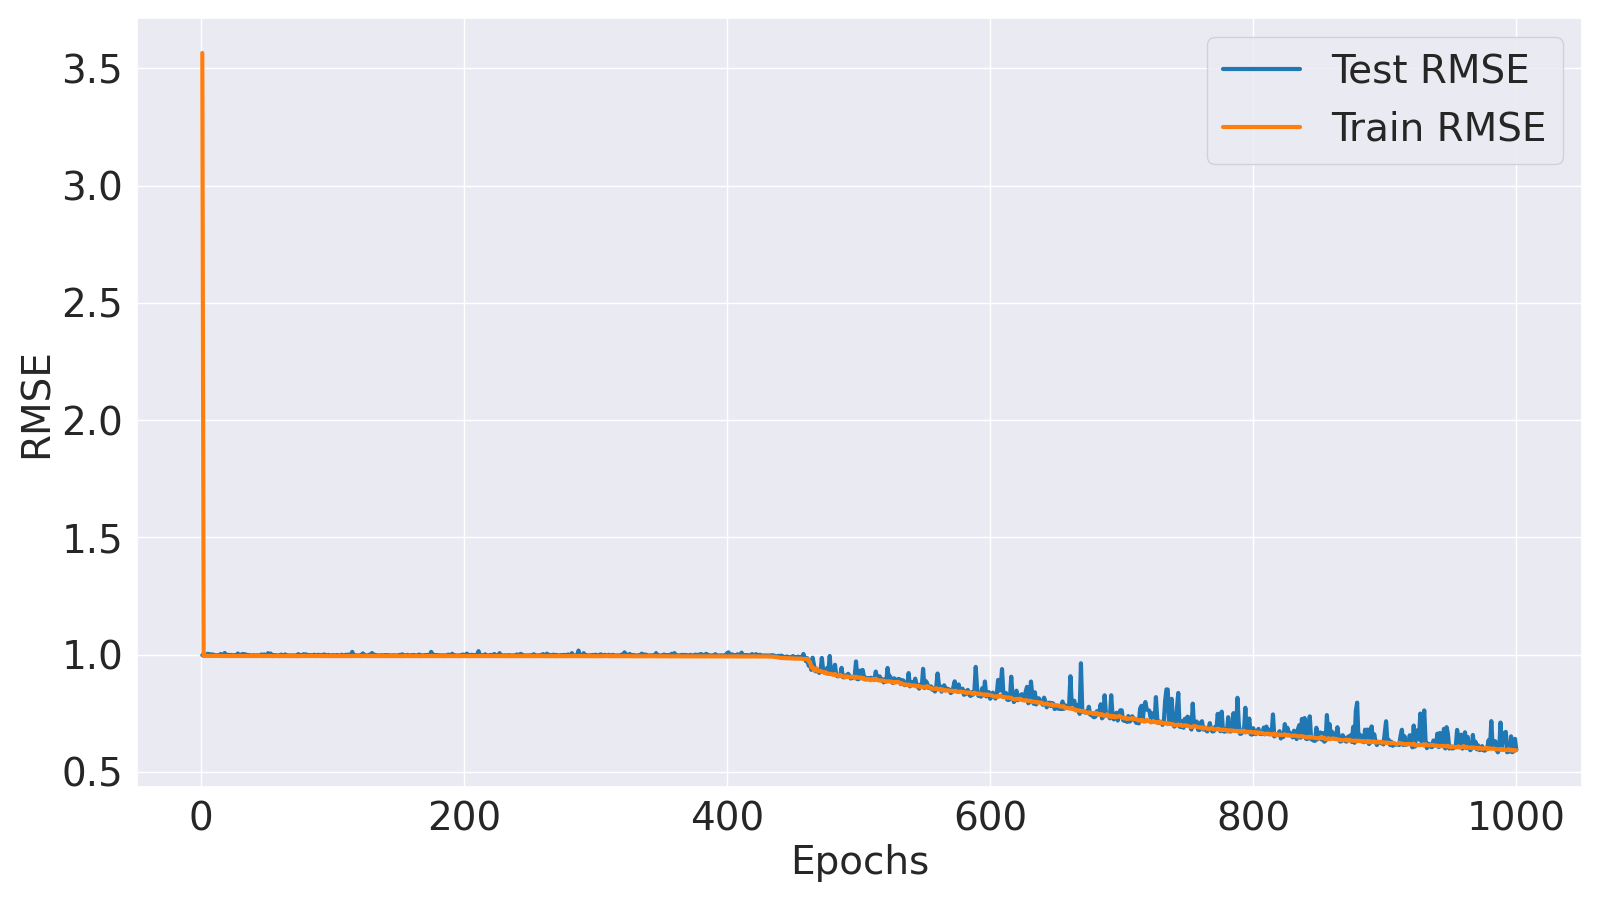

The data file committed next to this chart (first rows):
Epoch, Train MSE, Train RMSE, Test MSE, Test RMSE
1, 12.72, 3.566, 0.9955, 0.9977
2, 0.988, 0.994, 0.9955, 0.9978
3, 0.9891, 0.9945, 0.995, 0.9975
4, 0.9896, 0.9948, 0.9965, 0.9983
5, 0.9895, 0.9947, 1.007, 1.004
6, 0.9902, 0.9951, 1.001, 1
7, 0.9888, 0.9944, 1.003, 1.002
8, 0.9886, 0.9943, 0.9939, 0.9969
9, 0.9883, 0.9941, 1.002, 1.001
10, 0.9901, 0.995, 0.9967, 0.9983
11, 0.9884, 0.9942, 0.9942, 0.9971
12, 0.9888, 0.9944, 0.995, 0.9975
13, 0.9889, 0.9945, 0.9932, 0.9966
14, 0.9889, 0.9944, 0.9946, 0.9973
15, 0.988, 0.994, 1.005, 1.003
16, 0.9879, 0.994, 0.9944, 0.9972
17, 0.9884, 0.9942, 0.9929, 0.9964
18, 0.9883, 0.9941, 1.014, 1.007
19, 0.9877, 0.9938, 1.002, 1.001
20, 0.9881, 0.994, 0.9929, 0.9964
21, 0.9889, 0.9944, 0.9979, 0.999
22, 0.9884, 0.9942, 0.9947, 0.9974
23, 0.988, 0.994, 0.9976, 0.9988
24, 0.988, 0.994, 0.9931, 0.9965
25, 0.9878, 0.9939, 0.9944, 0.9972
26, 0.9882, 0.9941, 0.9957, 0.9978
27, 0.9876, 0.9938, 0.993, 0.9965
28, 0.9883, 0.9942, 1.009, 1.005
29, 0.9885, 0.9942, 0.994, 0.997
30, 0.9878, 0.9939, 0.9926, 0.9963
31, 0.9879, 0.9939, 1.003, 1.002
32, 0.9883, 0.9941, 1.006, 1.003
33, 0.9873, 0.9937, 0.9942, 0.9971
34, 0.9879, 0.9939, 1.002, 1.001
35, 0.988, 0.994, 0.9931, 0.9965
36, 0.9878, 0.9939, 0.9947, 0.9973
37, 0.9884, 0.9942, 0.9953, 0.9976
38, 0.988, 0.994, 0.9926, 0.9963
39, 0.9883, 0.9941, 0.9926, 0.9963
40, 0.9879, 0.9939, 0.9945, 0.9973
41, 0.9883, 0.9941, 0.9931, 0.9965
42, 0.9879, 0.9939, 0.9927, 0.9964
43, 0.9874, 0.9937, 0.9941, 0.997
44, 0.9882, 0.9941, 0.9927, 0.9964
45, 0.9884, 0.9942, 0.9943, 0.9972
46, 0.9888, 0.9944, 1.002, 1.001
47, 0.9878, 0.9939, 0.9926, 0.9963
48, 0.9879, 0.9939, 1.002, 1.001
49, 0.9879, 0.9939, 0.9931, 0.9966
50, 0.9882, 0.9941, 0.9968, 0.9984
51, 0.9875, 0.9937, 1.013, 1.006
52, 0.9878, 0.9939, 0.9945, 0.9973
53, 0.9879, 0.9939, 1.009, 1.005
54, 0.9876, 0.9938, 0.9926, 0.9963
55, 0.987, 0.9935, 0.9927, 0.9963
56, 0.9888, 0.9944, 0.9967, 0.9984
57, 0.9882, 0.9941, 0.9944, 0.9972
58, 0.9873, 0.9936, 0.9931, 0.9966
59, 0.9867, 0.9933, 0.9928, 0.9964
60, 0.9877, 0.9938, 0.9926, 0.9963
... 940 more rows
